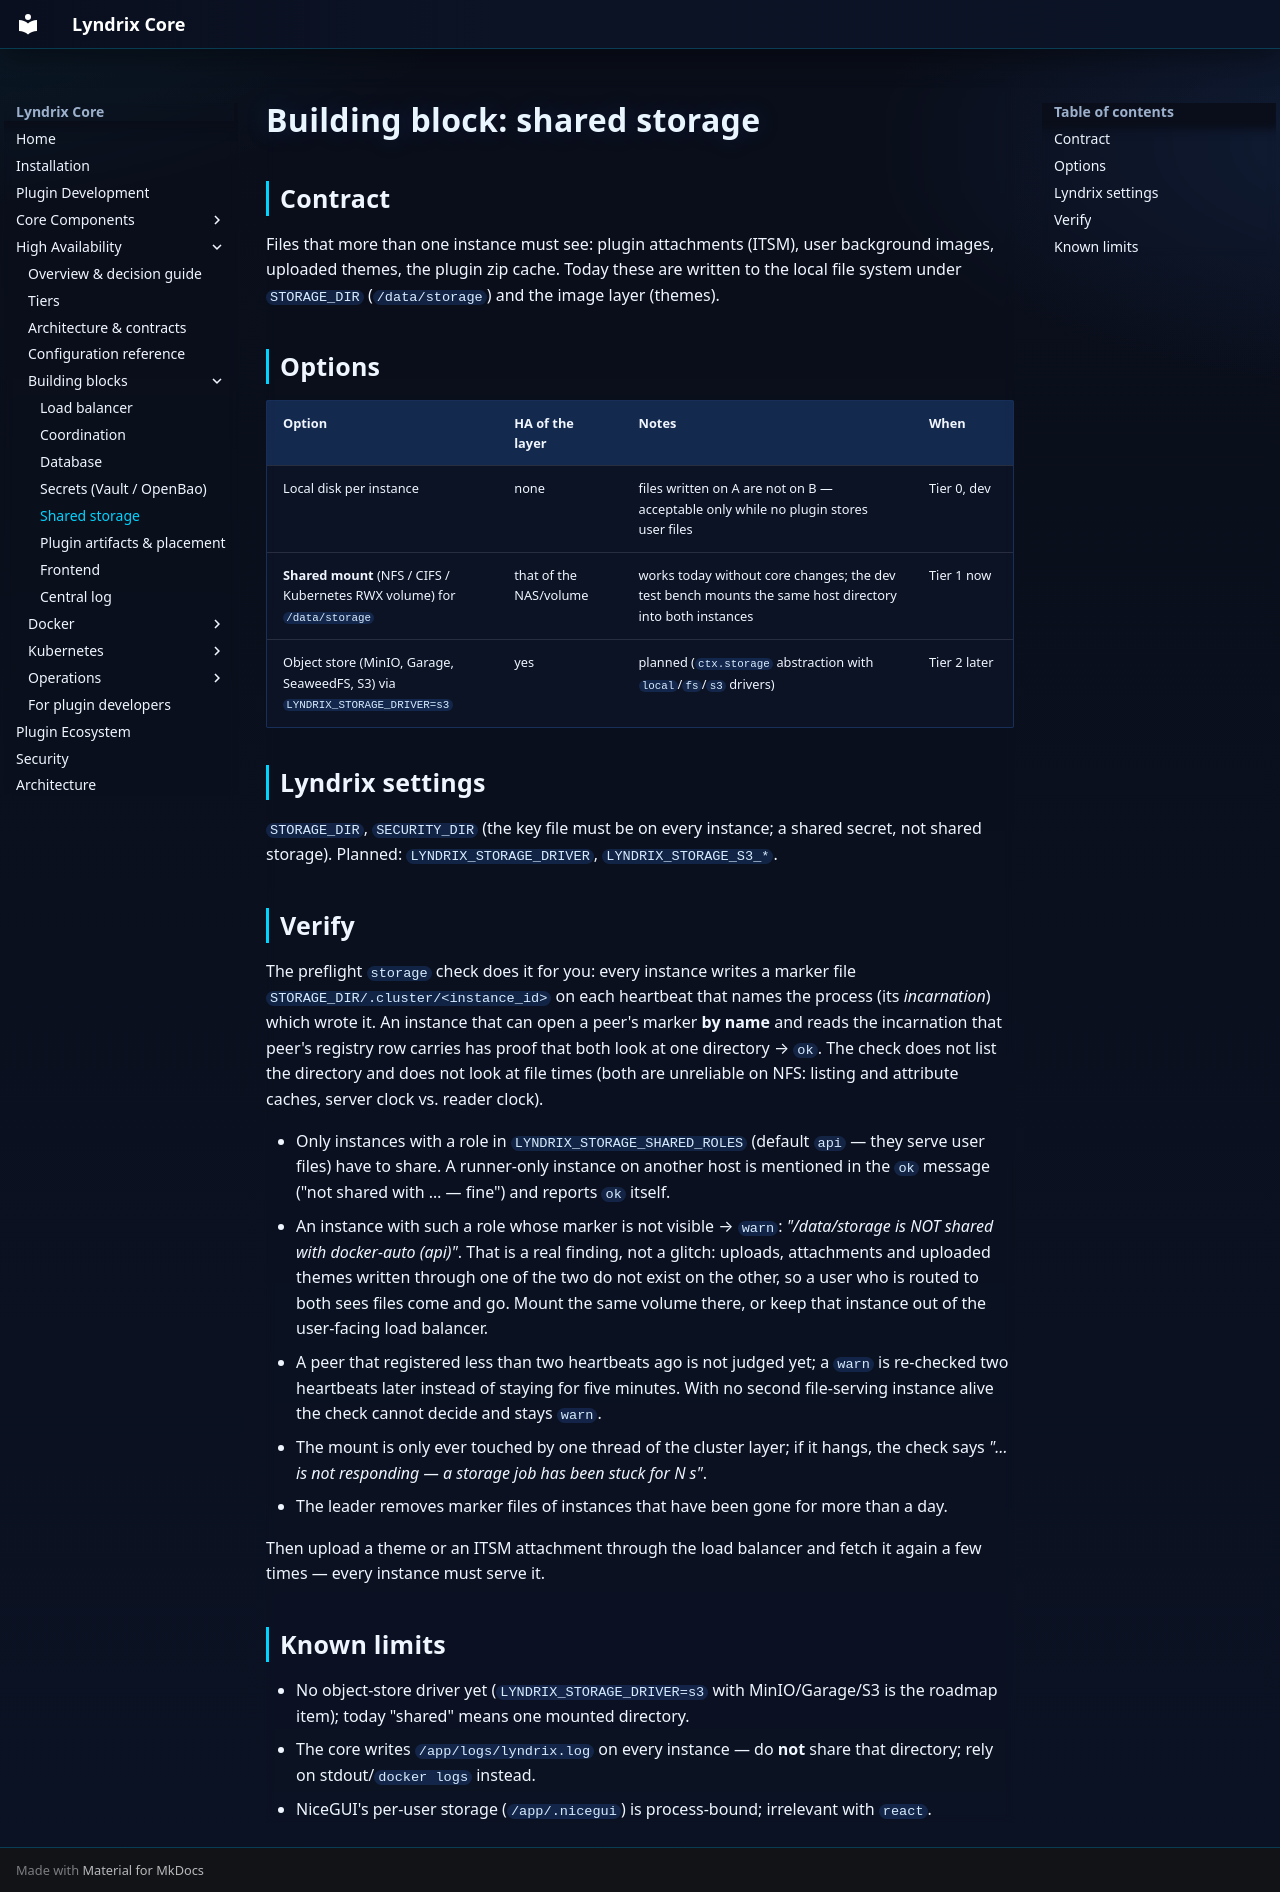

repository: lyndrix-platform/lyndrix-core · page: ha/building-blocks/storage/index.html · generator: mkdocs

# Building block: shared storage

## Contract

Files that more than one instance must see: plugin attachments (ITSM), user background images,
uploaded themes, the plugin zip cache. Today these are written to the local file system under
`STORAGE_DIR` (`/data/storage`) and the image layer (themes).

## Options

| Option | HA of the layer | Notes | When |
|---|---|---|---|
| Local disk per instance | none | files written on A are not on B — acceptable only while no plugin stores user files | Tier 0, dev |
| **Shared mount** (NFS / CIFS / Kubernetes RWX volume) for `/data/storage` | that of the NAS/volume | works today without core changes; the dev test bench mounts the same host directory into both instances | Tier 1 now |
| Object store (MinIO, Garage, SeaweedFS, S3) via `LYNDRIX_STORAGE_DRIVER=s3` | yes | planned (`ctx.storage` abstraction with `local`/`fs`/`s3` drivers) | Tier 2 later |

## Lyndrix settings

`STORAGE_DIR`, `SECURITY_DIR` (the key file must be on every instance; a shared secret, not shared
storage). Planned: `LYNDRIX_STORAGE_DRIVER`, `LYNDRIX_STORAGE_S3_*`.

## Verify

The preflight `storage` check does it for you: every instance writes a marker file
`STORAGE_DIR/.cluster/<instance_id>` on each heartbeat that names the process (its *incarnation*)
which wrote it. An instance that can open a peer's marker **by name** and reads the incarnation
that peer's registry row carries has proof that both look at one directory → `ok`. The check does
not list the directory and does not look at file times (both are unreliable on NFS: listing and
attribute caches, server clock vs. reader clock).

- Only instances with a role in `LYNDRIX_STORAGE_SHARED_ROLES` (default `api` — they serve user
  files) have to share. A runner-only instance on another host is mentioned in the `ok` message
  ("not shared with … — fine") and reports `ok` itself.
- An instance with such a role whose marker is not visible → `warn`: *"/data/storage is NOT shared
  with docker-auto (api)"*. That is a real finding, not a glitch: uploads, attachments and uploaded
  themes written through one of the two do not exist on the other, so a user who is routed to both
  sees files come and go. Mount the same volume there, or keep that instance out of the
  user-facing load balancer.
- A peer that registered less than two heartbeats ago is not judged yet; a `warn` is re-checked two
  heartbeats later instead of staying for five minutes. With no second file-serving instance alive
  the check cannot decide and stays `warn`.
- The mount is only ever touched by one thread of the cluster layer; if it hangs, the check says
  *"… is not responding — a storage job has been stuck for N s"*.
- The leader removes marker files of instances that have been gone for more than a day.

Then upload a theme or an ITSM attachment through the load balancer and fetch it again a few
times — every instance must serve it.

## Known limits

- No object-store driver yet (`LYNDRIX_STORAGE_DRIVER=s3` with MinIO/Garage/S3 is the roadmap item);
  today "shared" means one mounted directory.
- The core writes `/app/logs/lyndrix.log` on every instance — do **not** share that directory;
  rely on stdout/`docker logs` instead.
- NiceGUI's per-user storage (`/app/.nicegui`) is process-bound; irrelevant with `react`.
